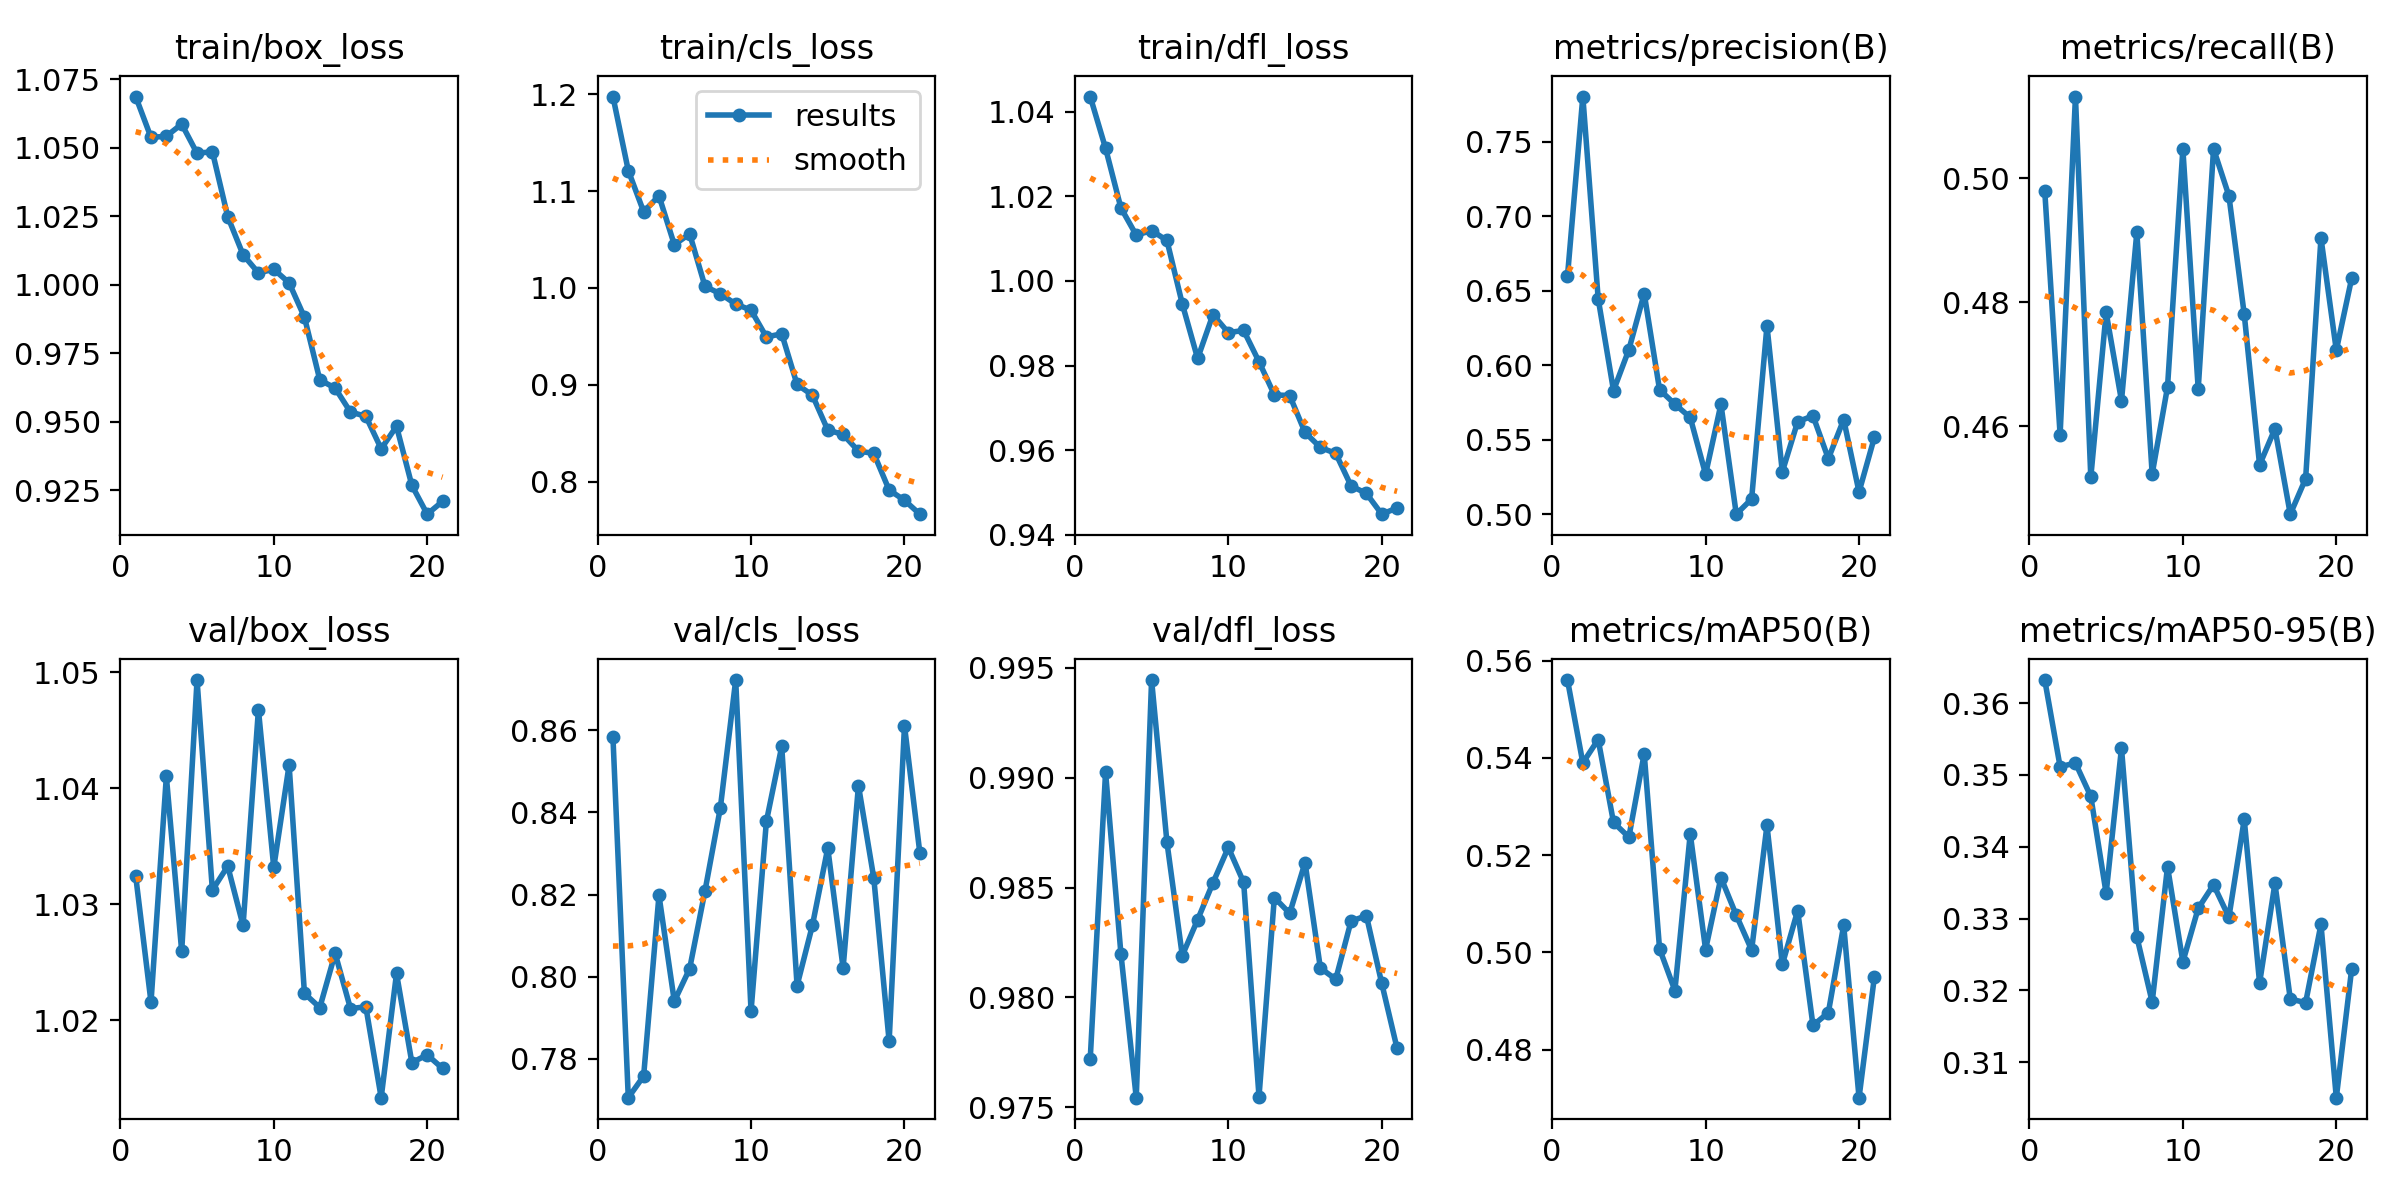

Data behind this chart, as committed beside it:
epoch, time, train/box_loss, train/cls_loss, train/dfl_loss, metrics/precision(B), metrics/recall(B), metrics/mAP50(B), metrics/mAP50-95(B), val/box_loss, val/cls_loss, val/dfl_loss, lr/pg0, lr/pg1, lr/pg2
1, 24.66, 1.069, 1.198, 1.044, 0.6597, 0.498, 0.556, 0.3632, 1.032, 0.8583, 0.9772, 0.000264, 0.000264, 0.06727
2, 49.09, 1.054, 1.121, 1.031, 0.7802, 0.4586, 0.539, 0.3512, 1.022, 0.7706, 0.9902, 0.0005298, 0.0005298, 0.0342
3, 74.24, 1.054, 1.079, 1.017, 0.6446, 0.5132, 0.5438, 0.3517, 1.041, 0.7758, 0.982, 0.0007924, 0.0007924, 0.001129
4, 101.3, 1.059, 1.095, 1.011, 0.5829, 0.4518, 0.5267, 0.347, 1.026, 0.8198, 0.9754, 0.0007891, 0.0007891, 0.0007891
5, 127.8, 1.048, 1.045, 1.012, 0.6104, 0.4784, 0.5237, 0.3335, 1.049, 0.794, 0.9944, 0.0007806, 0.0007806, 0.0007806
6, 154.1, 1.049, 1.056, 1.01, 0.648, 0.4641, 0.5409, 0.3537, 1.031, 0.802, 0.9871, 0.0007699, 0.0007699, 0.0007699
7, 180.2, 1.025, 1.002, 0.9946, 0.5835, 0.4913, 0.5007, 0.3275, 1.033, 0.8209, 0.9819, 0.0007568, 0.0007568, 0.0007568
8, 207.9, 1.011, 0.9939, 0.9817, 0.5738, 0.4523, 0.4921, 0.3184, 1.028, 0.8411, 0.9835, 0.0007416, 0.0007416, 0.0007416
9, 234.4, 1.004, 0.9833, 0.992, 0.5648, 0.4664, 0.5244, 0.3372, 1.047, 0.8722, 0.9852, 0.0007244, 0.0007244, 0.0007244
10, 262.2, 1.006, 0.977, 0.9878, 0.5267, 0.5048, 0.5006, 0.324, 1.033, 0.7916, 0.9868, 0.0007051, 0.0007051, 0.0007051
11, 289.5, 1.001, 0.9493, 0.9883, 0.5737, 0.466, 0.5154, 0.3314, 1.042, 0.8378, 0.9852, 0.000684, 0.000684, 0.000684
12, 316.3, 0.9882, 0.9526, 0.9809, 0.5, 0.5048, 0.5076, 0.3347, 1.022, 0.856, 0.9755, 0.0006612, 0.0006612, 0.0006612
13, 343.1, 0.9654, 0.9003, 0.9731, 0.5102, 0.4972, 0.5005, 0.3302, 1.021, 0.7978, 0.9846, 0.0006368, 0.0006368, 0.0006368
14, 371.2, 0.9623, 0.8892, 0.9729, 0.6263, 0.4781, 0.5261, 0.3438, 1.026, 0.8125, 0.9838, 0.0006109, 0.0006109, 0.0006109
15, 401, 0.9536, 0.8532, 0.9642, 0.5284, 0.4538, 0.4975, 0.321, 1.021, 0.8313, 0.9861, 0.0005838, 0.0005838, 0.0005838
16, 428.3, 0.9521, 0.8487, 0.9607, 0.562, 0.4596, 0.5086, 0.3349, 1.021, 0.8021, 0.9813, 0.0005555, 0.0005555, 0.0005555
17, 456.5, 0.9402, 0.8316, 0.9593, 0.5659, 0.4458, 0.485, 0.3188, 1.013, 0.8465, 0.9808, 0.0005264, 0.0005264, 0.0005264
18, 483.5, 0.9484, 0.8291, 0.9516, 0.5372, 0.4516, 0.4876, 0.3183, 1.024, 0.824, 0.9835, 0.0004964, 0.0004964, 0.0004964
19, 510.6, 0.9268, 0.7913, 0.9498, 0.5634, 0.4904, 0.5056, 0.3292, 1.016, 0.7843, 0.9837, 0.0004659, 0.0004659, 0.0004659
20, 539.5, 0.9163, 0.7808, 0.9449, 0.5149, 0.4723, 0.4701, 0.305, 1.017, 0.8611, 0.9806, 0.0004351, 0.0004351, 0.0004351
21, 570.1, 0.921, 0.7664, 0.9464, 0.5515, 0.4839, 0.4949, 0.323, 1.016, 0.8301, 0.9777, 0.000404, 0.000404, 0.000404
